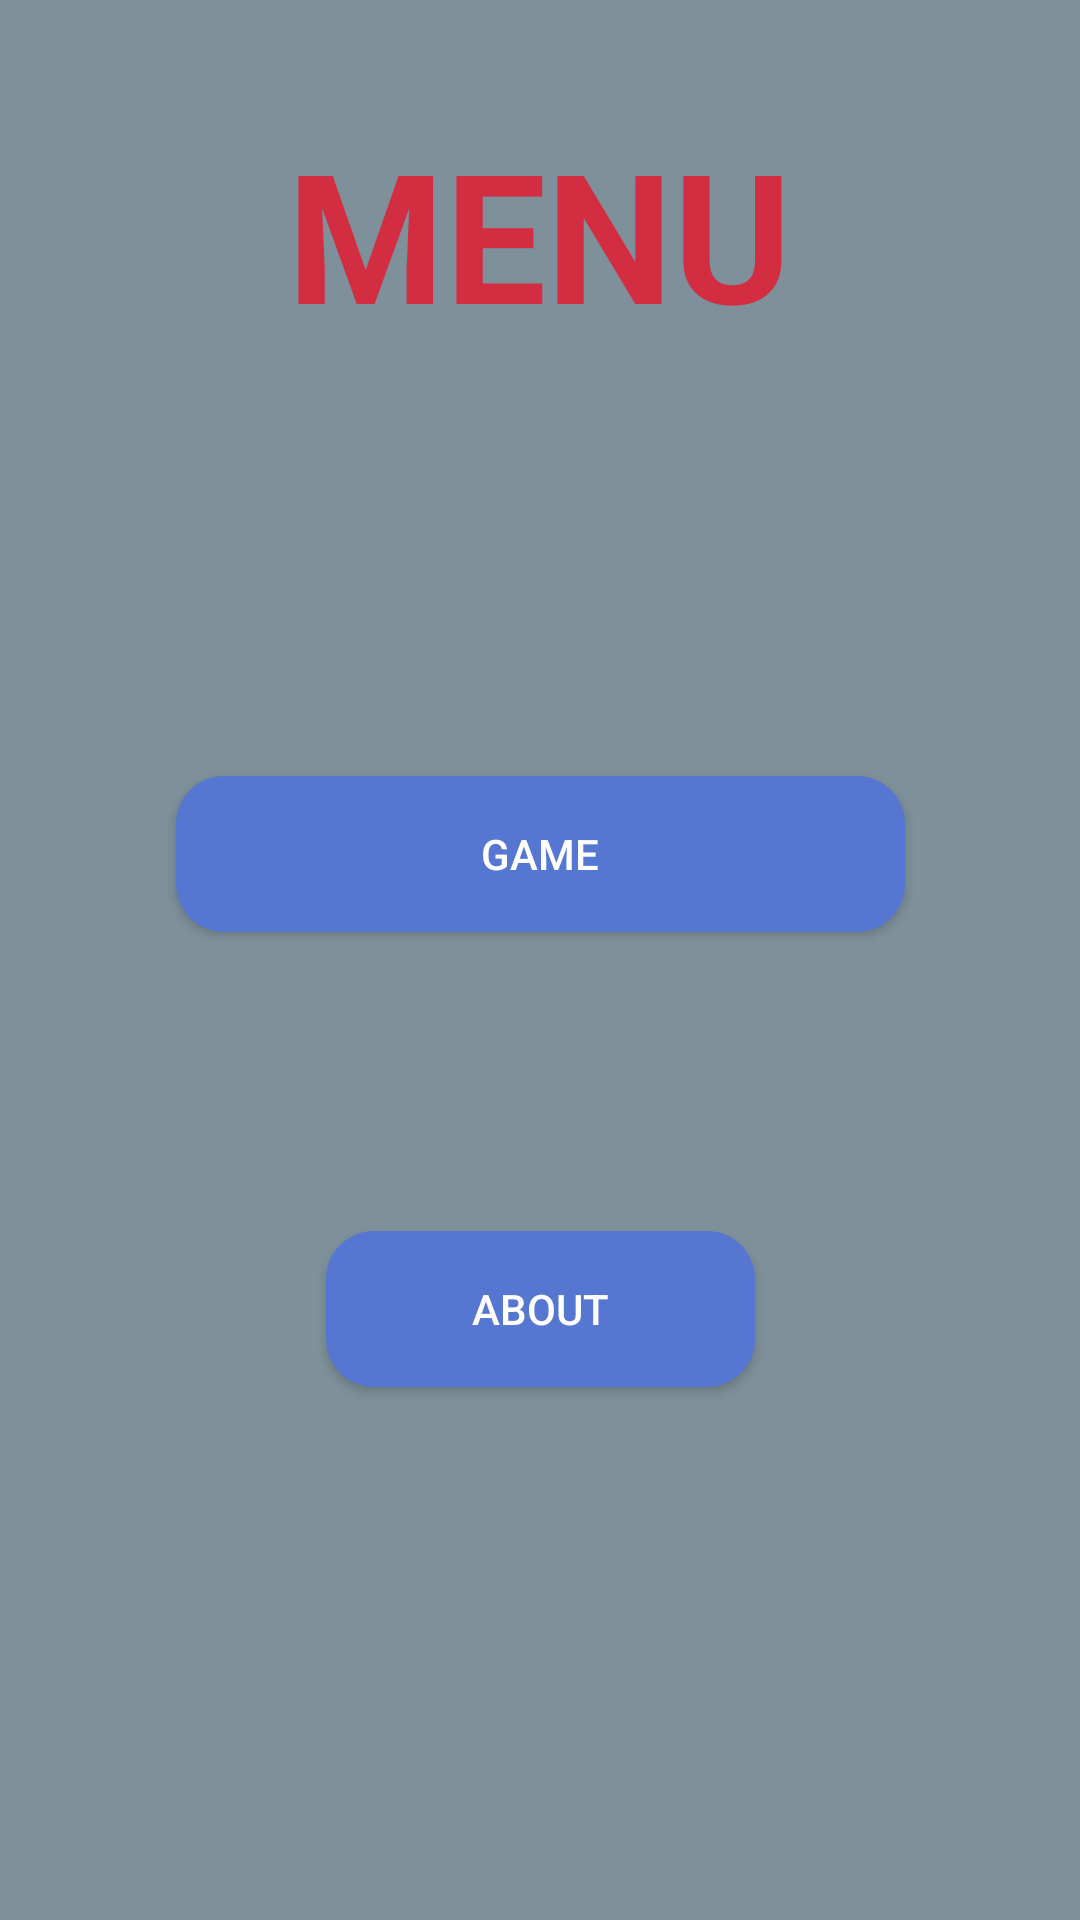

Produce the Android XML layout that renders to this screen, including the resource entries it uses.
<!-- AndroidManifest.xml: application theme Theme.MathsForFun -->
<!-- res/layout/activity_home_page.xml -->
<?xml version="1.0" encoding="utf-8"?>
<androidx.constraintlayout.widget.ConstraintLayout xmlns:android="http://schemas.android.com/apk/res/android"
    xmlns:app="http://schemas.android.com/apk/res-auto"
    xmlns:tools="http://schemas.android.com/tools"
    android:layout_width="match_parent"
    android:layout_height="match_parent"
    android:textAlignment="center"
    android:background="@color/gray"
    tools:context=".HomePage">

    <Button
        android:id="@+id/button1"
        android:layout_width="243dp"
        android:layout_height="52dp"
        android:background="@drawable/button"
        android:text="Game"
        android:textColor="@color/white"
        app:layout_constraintBottom_toBottomOf="parent"
        app:layout_constraintEnd_toEndOf="parent"
        app:layout_constraintStart_toStartOf="parent"
        app:layout_constraintTop_toTopOf="parent"
        app:layout_constraintVertical_bias="0.44" />

    <Button
        android:id="@+id/button2"
        android:layout_width="143dp"
        android:layout_height="52dp"
        android:background="@drawable/button"
        android:text="About"
        android:textColor="@color/white"
        app:layout_constraintBottom_toBottomOf="parent"
        app:layout_constraintEnd_toEndOf="parent"
        app:layout_constraintStart_toStartOf="parent"
        app:layout_constraintTop_toTopOf="parent"
        app:layout_constraintVertical_bias="0.698"
        tools:ignore="MissingConstraints" />

    <TextView
        android:id="@+id/textView13"
        android:layout_width="288dp"
        android:layout_height="85dp"
        android:text="MENU"
        android:textStyle="bold"
        android:textAlignment="center"
        android:textColor="@color/red"
        android:textSize="60sp"
        app:layout_constraintBottom_toBottomOf="parent"
        app:layout_constraintEnd_toEndOf="parent"
        app:layout_constraintHorizontal_bias="0.495"
        app:layout_constraintStart_toStartOf="parent"
        app:layout_constraintTop_toTopOf="parent"
        app:layout_constraintVertical_bias="0.068" />


</androidx.constraintlayout.widget.ConstraintLayout>
<!-- resources referenced by this layout -->
<resources>
  <color name="gray">#7E909A</color>
  <color name="red">#D32D41</color>
  <color name="white">#FFFFFFFF</color>
  <!-- drawable button (drawable) -->
  <?xml version="1.0" encoding="utf-8"?>
  <selector xmlns:android="http://schemas.android.com/apk/res/android">
  
      <item>
          <shape android:shape="rectangle">
              <solid android:color="#5576d1"/>
              <corners android:radius="16dp"/>
              <size android:width="100dp"/>
          </shape>
      </item>
  
  </selector>
  <style name="Theme.MathsForFun" parent="Theme.MaterialComponents.DayNight.DarkActionBar">
          
          <item name="colorPrimary">@color/purple_500</item>
          <item name="colorPrimaryVariant">@color/purple_700</item>
          <item name="colorOnPrimary">@color/white</item>
          
          <item name="colorSecondary">@color/teal_200</item>
          <item name="colorSecondaryVariant">@color/teal_700</item>
          <item name="colorOnSecondary">@color/black</item>
          
          <item name="android:statusBarColor" tools:targetApi="l">?attr/colorPrimaryVariant</item>
          
      </style>
  <color name="purple_500">#FF6200EE</color>
  <color name="purple_700">#FF3700B3</color>
  <color name="teal_200">#FF03DAC5</color>
  <color name="teal_700">#FF018786</color>
  <color name="black">#FF000000</color>
</resources>
